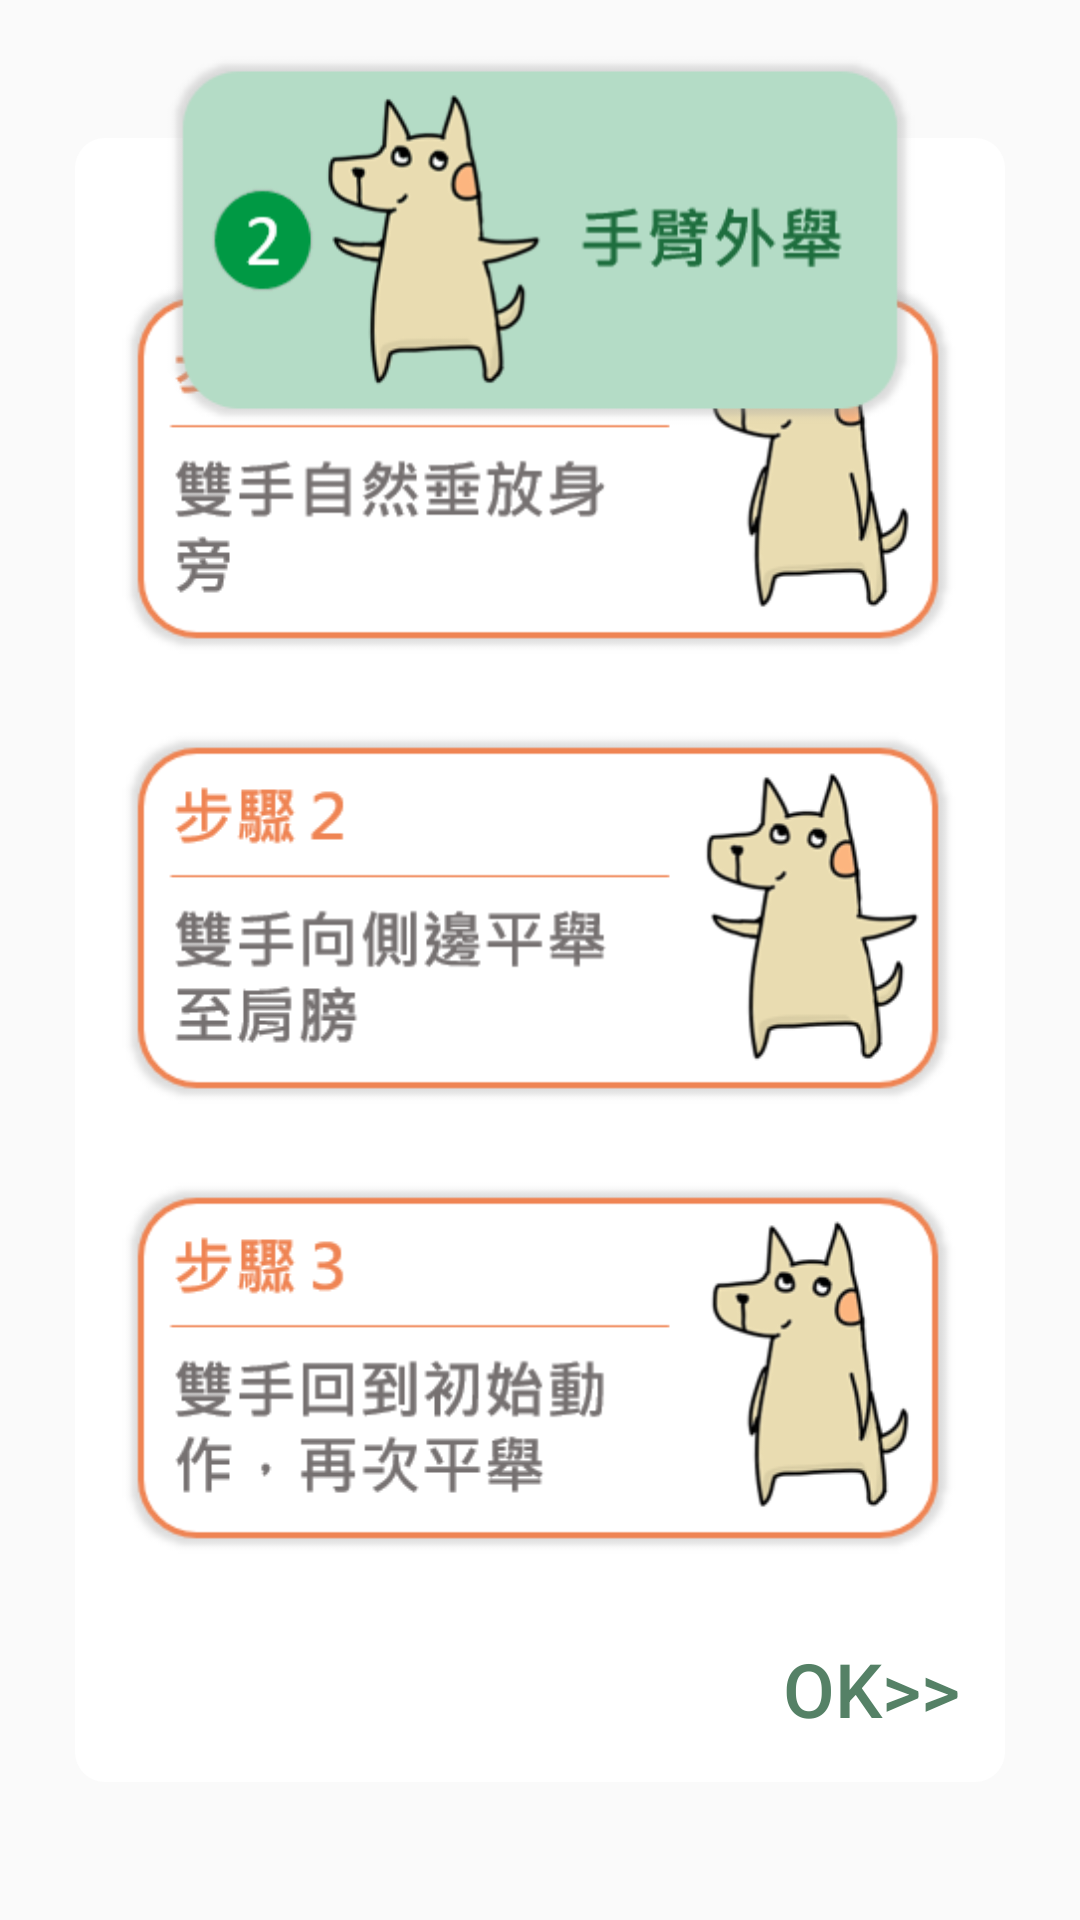

Here is an Android app screen rendered from its layout file. Give the layout XML and the strings, colors and styles it references.
<!-- AndroidManifest.xml: application theme Theme.Fitit -->
<!-- res/layout/upperlimb_popup3.xml -->
<?xml version="1.0" encoding="utf-8"?>
<androidx.constraintlayout.widget.ConstraintLayout xmlns:android="http://schemas.android.com/apk/res/android"
    android:layout_width="match_parent"
    android:layout_height="match_parent"
    xmlns:app="http://schemas.android.com/apk/res-auto">

    <androidx.constraintlayout.widget.Guideline
        android:id="@+id/vertical_10"
        android:layout_width="match_parent"
        android:layout_height="match_parent"
        android:orientation="vertical"
        app:layout_constraintGuide_percent="0.07"/>
    <androidx.constraintlayout.widget.Guideline
        android:id="@+id/vertical_90"
        android:orientation="vertical"
        android:layout_width="match_parent"
        android:layout_height="match_parent"
        app:layout_constraintGuide_percent="0.93" />


    <androidx.constraintlayout.widget.Guideline
        android:layout_width="match_parent"
        android:layout_height="match_parent"
        android:orientation="horizontal"
        app:layout_constraintGuide_percent="0.9"
        android:id="@+id/horizontal_90"/>
    <androidx.constraintlayout.widget.Guideline
        android:id="@+id/horizontal_15"
        android:layout_width="match_parent"
        android:layout_height="match_parent"
        android:orientation="horizontal"
        app:layout_constraintGuide_percent="0.15"/>
    <androidx.constraintlayout.widget.Guideline
        android:id="@+id/horizontal_25"
        android:layout_width="match_parent"
        android:layout_height="match_parent"
        android:orientation="horizontal"
        app:layout_constraintGuide_percent="0.25"/>

    <LinearLayout
        android:layout_width="wrap_content"
        android:layout_height="match_parent"
        android:gravity="center"
        app:layout_constraintTop_toTopOf="@id/horizontal_15"
        app:layout_constraintBottom_toBottomOf="@id/horizontal_90"
        app:layout_constraintLeft_toLeftOf="@id/vertical_10"
        app:layout_constraintRight_toRightOf="@id/vertical_90">
        <LinearLayout
            android:layout_width="wrap_content"
            android:layout_height="wrap_content"
            android:gravity="center"
            android:orientation="vertical"
            android:paddingRight="15dp"
            android:paddingLeft="15dp"
            android:background="@drawable/white_form">
            <ImageView
                android:layout_marginTop="40dp"
                android:src="@drawable/introduction_up3"
                android:layout_width="280dp"
                android:layout_height="140dp"/>
            <ImageView
                android:layout_marginTop="10dp"
                android:src="@drawable/introduction_up4"
                android:layout_width="280dp"
                android:layout_height="140dp"/>
            <ImageView
                android:layout_marginTop="10dp"
                android:src="@drawable/introduction_up5"
                android:layout_width="280dp"
                android:layout_height="140dp"/>

            <LinearLayout
                android:layout_width="match_parent"
                android:layout_height="wrap_content"
                android:gravity="right"
                android:orientation="horizontal">
                <Button
                    android:id="@+id/next_btn"
                    android:layout_width="wrap_content"
                    android:layout_height="wrap_content"
                    android:text="OK>>"
                    android:textSize="25dp"
                    android:layout_marginTop="20dp"
                    android:textColor="@color/green_txt"
                    android:gravity="right"
                    android:background="#00000000"/>
            </LinearLayout>
        </LinearLayout>
    </LinearLayout>

    <ImageView
        android:src="@drawable/pop_upper2"
        android:layout_width="250dp"
        android:layout_height="150dp"
        app:layout_constraintTop_toTopOf="parent"
        app:layout_constraintLeft_toLeftOf="@id/vertical_10"
        app:layout_constraintRight_toRightOf="@id/vertical_90"
        app:layout_constraintBottom_toBottomOf="@id/horizontal_25"
        />
</androidx.constraintlayout.widget.ConstraintLayout>
<!-- resources referenced by this layout -->
<resources>
  <color name="green_txt">#558166</color>
  <!-- drawable introduction_up3: png bitmap (drawable, 21407 bytes) -->
  <!-- drawable introduction_up4: png bitmap (drawable, 22320 bytes) -->
  <!-- drawable introduction_up5: png bitmap (drawable, 23062 bytes) -->
  <!-- drawable pop_upper2: png bitmap (drawable, 18488 bytes) -->
  <!-- drawable white_form (drawable) -->
  <?xml version="1.0" encoding="utf-8"?>
  <selector xmlns:android="http://schemas.android.com/apk/res/android">
      <item>
          <shape>
              <solid android:color="@color/white" />
              <corners android:radius="10dp" />
          </shape>
      </item>
  </selector>
  <style name="Theme.Fitit" parent="Theme.MaterialComponents.DayNight.NoActionBar.Bridge">
          
          <item name="colorPrimary">@color/tan</item>
          <item name="colorPrimaryVariant">@color/tan</item>
          <item name="colorOnPrimary">@color/white</item>
          
          <item name="colorSecondary">@color/tan</item>
          <item name="colorSecondaryVariant">@color/tan</item>
          <item name="colorOnSecondary">@color/peru</item>
          
          <item name="android:statusBarColor" tools:targetApi="l">?attr/colorPrimaryVariant</item>
          
      </style>
  <color name="white">#FFFFFFFF</color>
  <color name="tan">#D2B48C</color>
  <color name="peru">#CD853F</color>
</resources>
